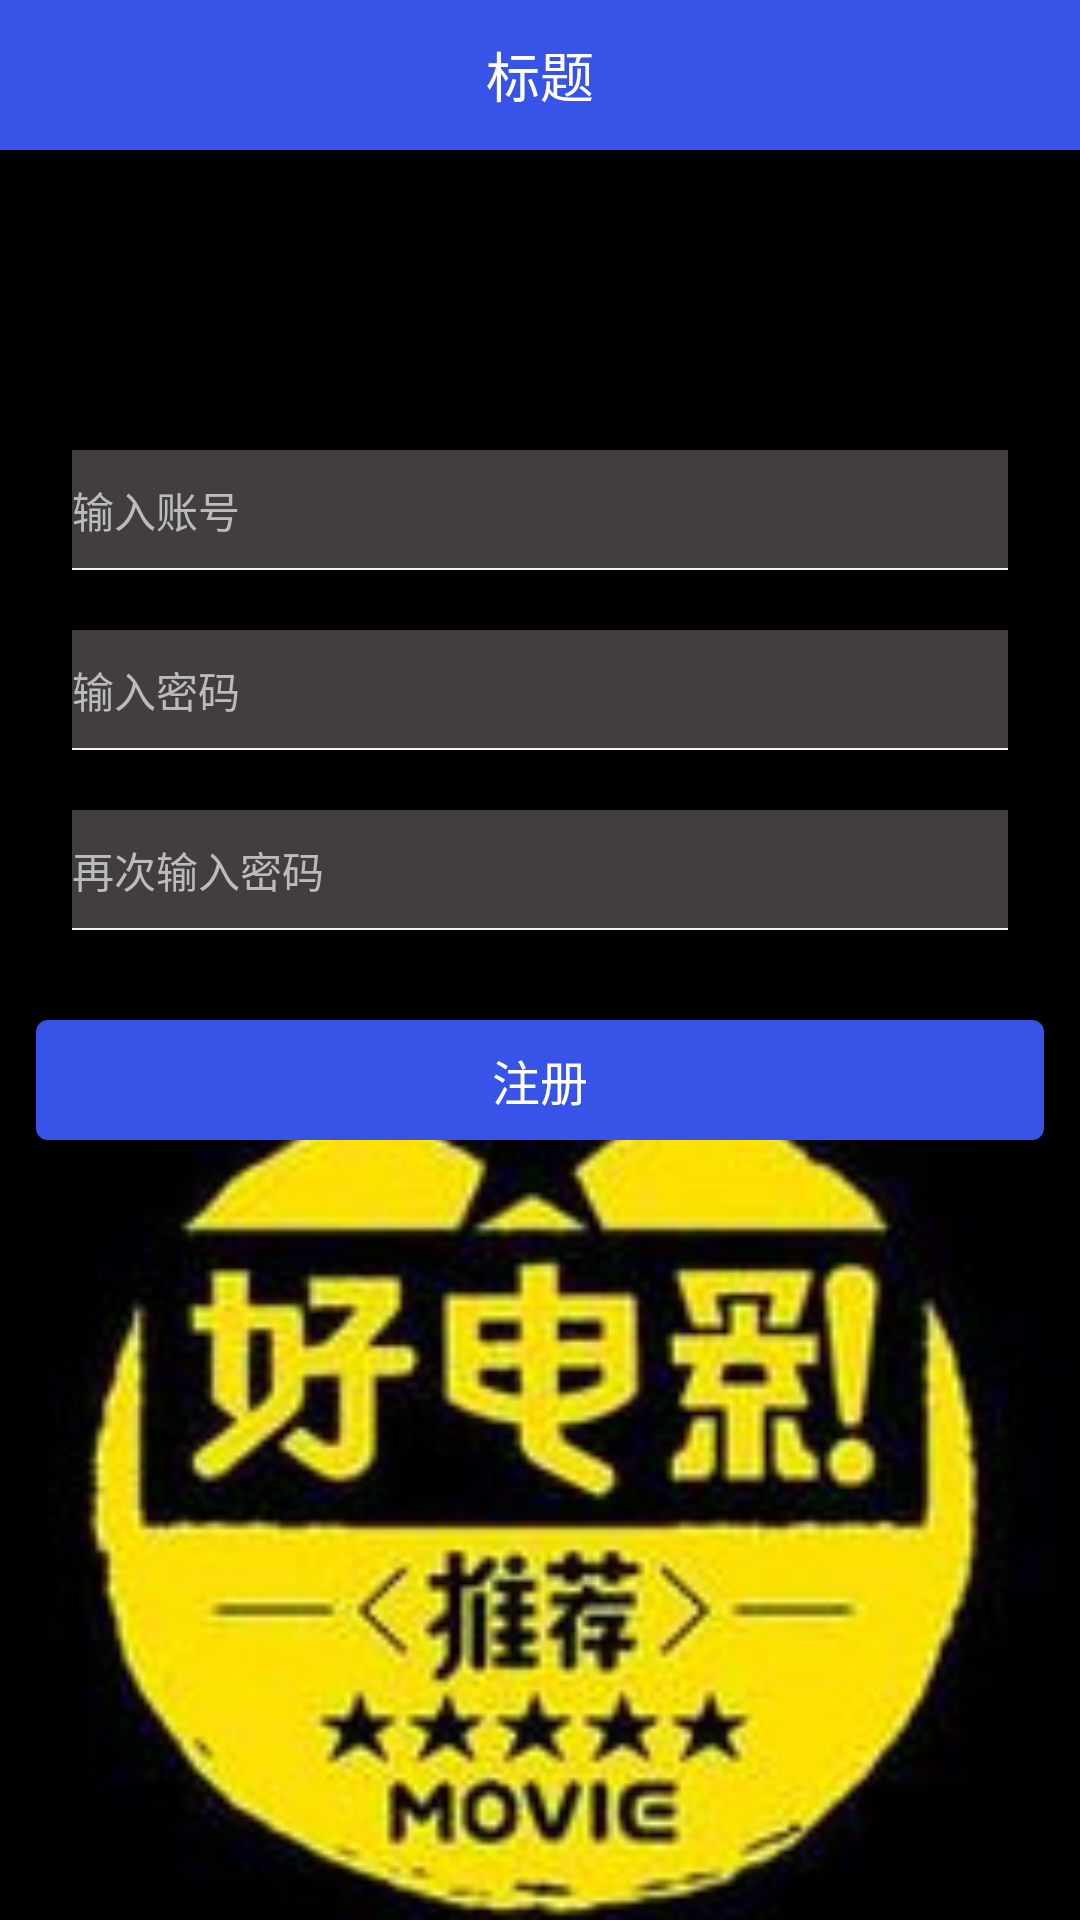

This screen was rendered from an Android layout file. Write that file and the resources it references.
<!-- AndroidManifest.xml: application theme Theme.Design.Light.NoActionBar -->
<!-- res/layout/activity_rigister.xml -->
<?xml version="1.0" encoding="utf-8"?>
<LinearLayout xmlns:android="http://schemas.android.com/apk/res/android"
    xmlns:app="http://schemas.android.com/apk/res-auto"
    android:layout_width="match_parent"
    android:layout_height="match_parent"
    android:background="@drawable/movie_app"
    android:fitsSystemWindows="true"
    android:orientation="vertical">

    <include
        android:id="@+id/rela_title"
        layout="@layout/item_title_view" />

    <LinearLayout

        android:layout_width="match_parent"
        android:layout_height="wrap_content"
        android:layout_marginTop="100dp"
        android:orientation="vertical">

        <RelativeLayout
            android:layout_width="match_parent"
            android:layout_height="40dp"
            android:paddingLeft="24dp"
            android:paddingRight="24dp">

            <EditText
                android:id="@+id/inputMobile"
                android:layout_width="match_parent"
                android:layout_height="match_parent"
                android:background="#423E3E"
                android:hint="输入账号"
                android:inputType="number"
                android:maxLength="11"
                android:textColor="#D8D9DF"
                android:textColorHint="#bbbbbb"
                android:textSize="14sp" />

            <View
                style="@style/style_cut_line"
                android:layout_alignParentBottom="true"
                android:layout_marginTop="10dp" />

        </RelativeLayout>


        <RelativeLayout
            android:layout_width="match_parent"
            android:layout_height="40dp"
            android:layout_marginTop="20dp"
            android:paddingLeft="24dp"
            android:paddingRight="24dp">

            <EditText
                android:id="@+id/inputpwd"
                android:layout_width="match_parent"
                android:layout_height="match_parent"
                android:background="#423E3E"
                android:hint="输入密码"
                android:inputType="number"
                android:maxLength="11"
                android:textColor="#D8D9DF"
                android:textColorHint="#bbbbbb"
                android:textSize="14sp" />

            <View
                style="@style/style_cut_line"
                android:layout_alignParentBottom="true"
                android:layout_marginTop="10dp" />

        </RelativeLayout>

        <RelativeLayout
            android:layout_width="match_parent"
            android:layout_height="40dp"
            android:layout_marginTop="20dp"
            android:paddingLeft="24dp"
            android:paddingRight="24dp">

            <EditText
                android:id="@+id/inputpwd_repeat"
                android:layout_width="match_parent"
                android:layout_height="match_parent"
                android:background="#423E3E"
                android:hint="再次输入密码"
                android:inputType="number"
                android:maxLength="11"
                android:textColor="#D8D9DF"
                android:textColorHint="#bbbbbb"
                android:textSize="14sp" />

            <View
                style="@style/style_cut_line"
                android:layout_alignParentBottom="true"
                android:layout_marginTop="10dp" />

        </RelativeLayout>

        <TextView
            android:id="@+id/rigister2"
            android:onClick="rigisterClick"
            android:layout_width="match_parent"
            android:layout_height="40dp"
            android:layout_centerInParent="true"
            android:layout_marginLeft="12dp"
            android:layout_marginTop="30dp"
            android:layout_marginRight="12dp"
            android:background="@drawable/shape_bg_3853e8_4"
            android:gravity="center"
            android:text="注册"
            android:textColor="#ffffff"
            android:textSize="16sp" />


    </LinearLayout>
</LinearLayout>
<!-- res/layout/item_title_view.xml (included above) -->
<?xml version="1.0" encoding="utf-8"?>
<RelativeLayout xmlns:android="http://schemas.android.com/apk/res/android"
xmlns:app="http://schemas.android.com/apk/res-auto"
android:layout_width="match_parent"
android:layout_height="50dp"
android:background="@color/color_title_bar">


<ImageView
    android:id="@+id/imgv_return"
    android:onClick="myClick"
    android:layout_width="50dp"
    android:layout_height="match_parent"
    android:scaleType="centerInside"
    android:src="@mipmap/arrow_white_left" />

<TextView
    android:id="@+id/tv_title"
    android:layout_width="wrap_content"
    android:layout_height="match_parent"
    android:layout_centerInParent="true"
    android:gravity="center"
    android:text="标题"
    android:textColor="#ffffff"
    android:textSize="18sp" />

</RelativeLayout>
<!-- resources referenced by this layout -->
<resources>
  <color name="color_title_bar">#3853e8</color>
  <!-- drawable movie_app: jpg bitmap (drawable, 29592 bytes) -->
  <!-- drawable shape_bg_3853e8_4 (drawable-v24) -->
  <?xml version="1.0" encoding="utf-8"?>
  <shape xmlns:android="http://schemas.android.com/apk/res/android">
  
      
      <corners android:radius="4dp"/>
      
      <stroke
          android:width="0dp"
          android:color="#3853e8"
          />
      
      <gradient
          android:startColor="#3853e8"
          android:endColor="#3853e8"
          android:angle="45"
          />
  </shape>
  <style name="style_cut_line">
          <item name="android:layout_width">match_parent</item>
          <item name="android:layout_height">0.5dp</item>
          <item name="android:background">#f2f2f2</item>
      </style>
</resources>
